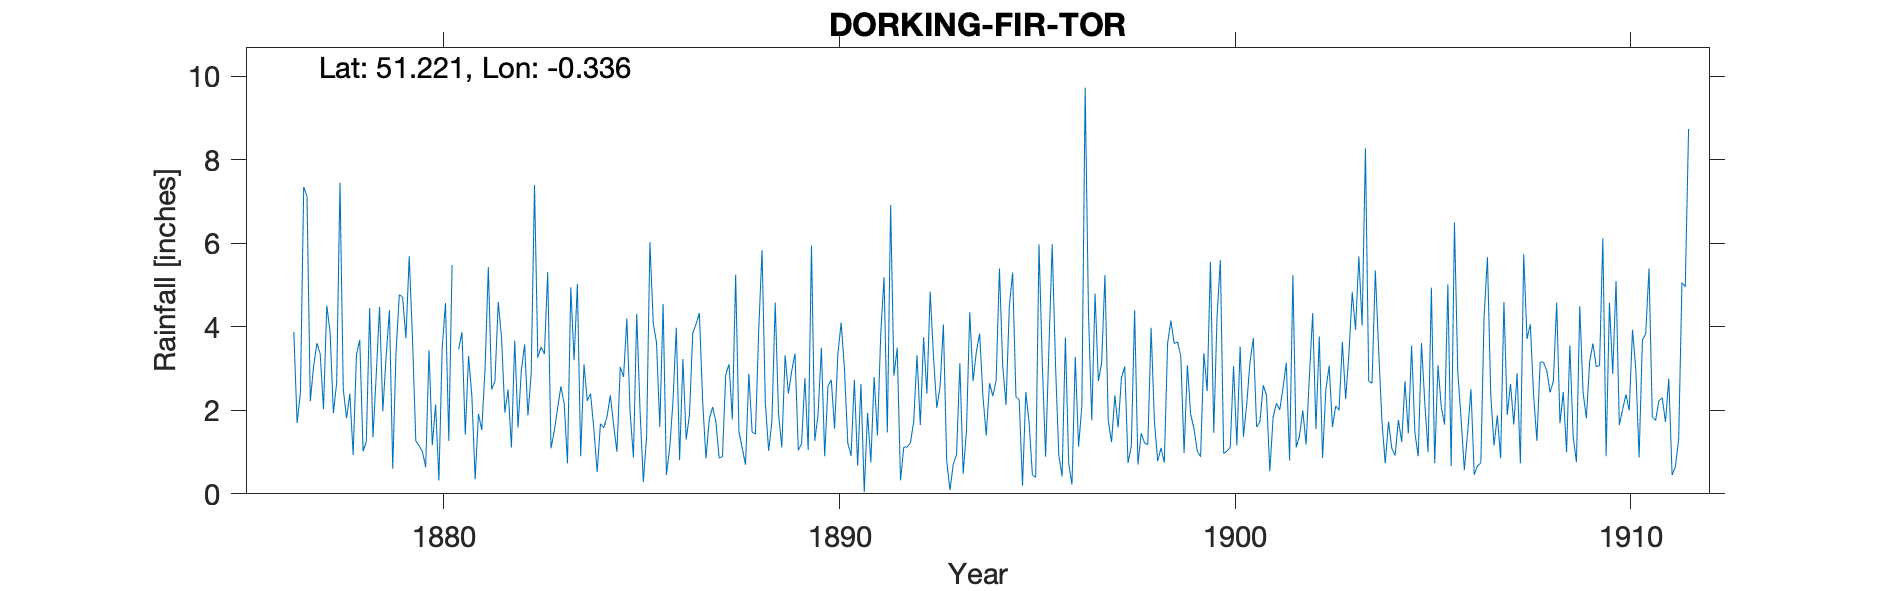

Values plotted in this chart, from the file beside it:
DORKING-FIR-TOR, , , , , , , , , , , , , , , , , , , , , , , 
Grid ref, TQ163482, Long, -0.336, Lat, 51.22, Elevation, 300, ft, , , , , , , , , , , , , , , 
Station no, RR1575, , , , , , , , , , , , , , , , , , , , , , 
, 1870, 1871, 1872, 1873, 1874, 1875, 1876, 1877, 1878, 1879, 1880, 1881, 1882, 1883, 1884, 1885, 1886, 1887, 1888, 1889, 1890, 1891, 1892
January, , , , , , , , 7.13, 1.81, 3.3, 0.64, 1.42, 1.95, 3.35, 3.1, 2.8, 4.55, 2.2, 1.09, 1.11, 3.5, 2.63, 0.32
February, , , , , , , , 2.22, 2.4, 4.4, 3.44, 3.3, 2.5, 5.31, 2.23, 4.2, 0.45, 0.85, 0.7, 3.32, 0.9, 0.04, 1.12
March, , , , , , , , 3.05, 0.93, 0.6, 1.16, 2.34, 1.11, 1.09, 2.4, 1.94, 1.1, 1.79, 2.88, 2.4, 2.58, 1.94, 1.12
April, , , , , , , , 3.61, 3.33, 3.4, 2.14, 0.35, 3.67, 1.51, 1.55, 0.87, 2.22, 2.08, 1.48, 2.94, 2.73, 0.75, 1.22
May, , , , , , , , 3.35, 3.69, 4.77, 0.32, 1.92, 1.59, 2.05, 0.52, 4.31, 3.98, 1.73, 1.43, 3.36, 1.56, 2.8, 1.73
June, , , , , , , , 2.03, 1.02, 4.71, 3.49, 1.53, 2.95, 2.57, 1.68, 2, 0.81, 0.86, 3.92, 1.04, 3.35, 1.4, 3.32
July, , , , , , , , 4.51, 1.25, 3.73, 4.57, 3, 3.58, 2.16, 1.58, 0.28, 3.23, 0.89, 5.84, 1.2, 4.1, 3.83, 1.65
August, , , , , , , , 3.87, 4.45, 5.69, 1.27, 5.43, 1.88, 0.73, 1.85, 1.38, 1.3, 2.86, 2.19, 2.77, 2.99, 5.19, 3.75
September, , , , , , , 3.88, 1.93, 1.35, 3.7, 5.48, 2.5, 2.89, 4.95, 2.36, 6.03, 1.9, 3.1, 1.03, 1.05, 1.22, 1.47, 2.4
October, , , , , , , 1.7, 2.66, 2.85, 1.27, , 2.7, 7.4, 3.2, 1.64, 4.09, 3.85, 1.78, 1.74, 5.95, 0.91, 6.92, 4.84
November, , , , , , , 2.43, 7.45, 4.48, 1.15, 3.46, 4.6, 3.26, 5.03, 1.01, 3.62, 4.07, 5.25, 4.58, 1.27, 2.73, 2.83, 3.28
December, , , , , , , 7.35, 2.5, 1.98, 1.01, 3.87, 3.74, 3.52, 0.9, 3.04, 1.6, 4.33, 1.49, 1.93, 1.9, 0.67, 3.5, 2.06
Total, , , , , , , , 44.31, 29.54, 37.73, , 32.83, 36.3, 32.85, 22.96, 33.12, 31.79, 24.88, 28.81, 28.31, 27.24, 33.3, 26.81
1878 Jan IDR, , , , , , , , , , , , , , , , , , , , , , , 
1880 Oct estimated, , , , , , , , , , , , , , , , , , , , , , , 
1891 Dec estimated (Gauge burst by frost…, , , , , , , , , , , , , , , , , , , , , , , 
